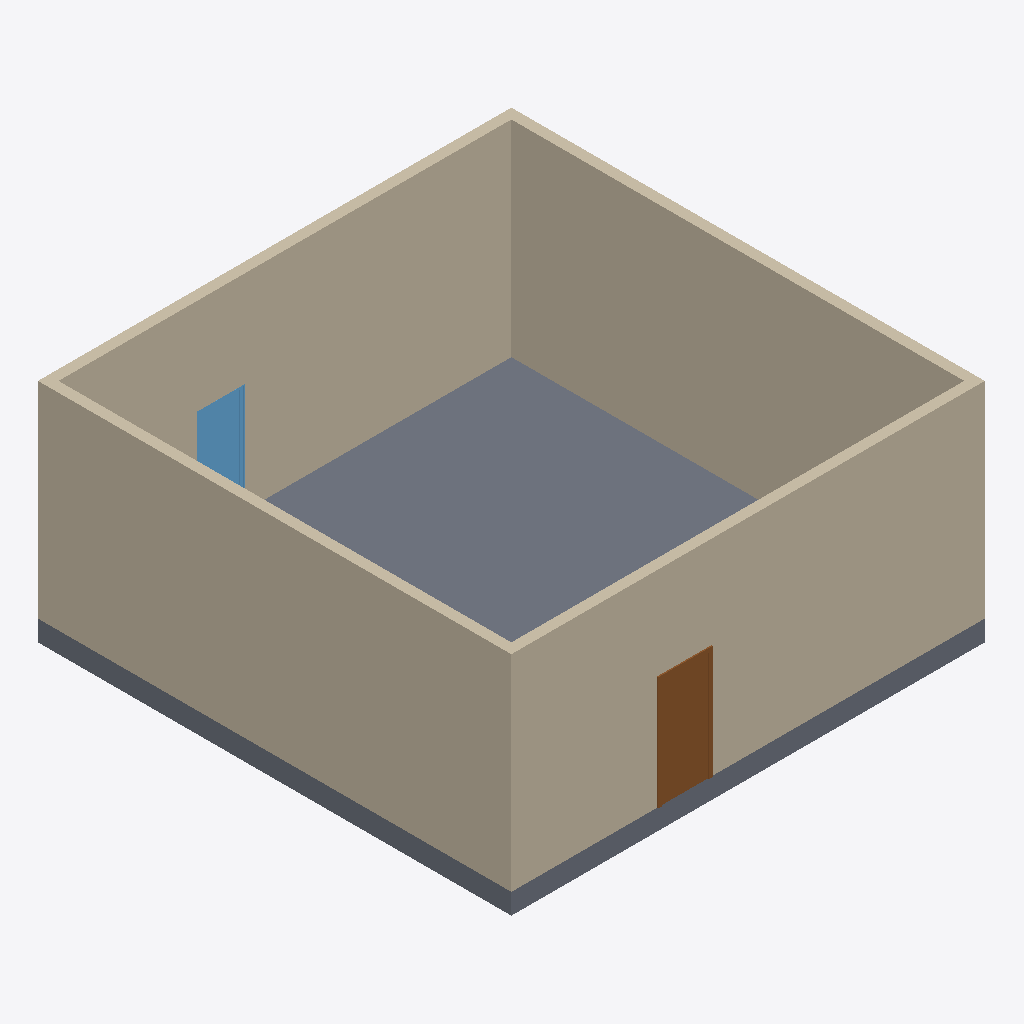
Isometric view of an IFC building model (IFC-SPF (STEP), schema IFC4, length unit millimetre), seen from the south-west, elements coloured by IFC class: 4 walls (beige), 1 slab (grey), 1 door (brown), 1 window (light blue).
Extent 9.2 m × 9.2 m × 4.4 m (x, y, z). Storeys (2): Level 1 at 0.00 m; Level 2 at 4.00 m. Elements (7): 4 IfcWall, 1 IfcDoor, 1 IfcSlab, 1 IfcWindow.

HEADER;
FILE_DESCRIPTION(('ViewDefinition [ReferenceView_V1.2]','RevitIdentifiers [ContentGUID: 8f8b1ed3-8866-45fe-8510-d6e06b9c1346, VersionGUID: 9b430785-3cf5-496d-a0d4-cab23676b775, NumberOfSaves: 6]','CoordinateReference [CoordinateBase: Shared Coordinates]','ExchangeRequirement [Architecture]'),'2;1');
FILE_NAME('4.ifc','2025-03-30T01:55:13+10:00',(''),(''),'ODA SDAI 24.12','Autodesk Revit 25.4.0.32 (ENG) - IFC 25.4.0.32','');
FILE_SCHEMA(('IFC4'));
ENDSEC;
DATA;
#27=IFCPROJECT('2FYnxJY6P5$eKGrk2KO_os',#18,'Project  Number',$,$,'Project Name','Project  Status',(#22),#472);
#42=IFCSITE('2FYnxJY6P5$eKGrk2KO_oq',#18,'Default',$,$,#41,$,$,.ELEMENT.,(42,21,31,181945),(-71,-3,-24,-263305),0.0,$,$);
#32=IFCBUILDING('2FYnxJY6P5$eKGrk2KO_ot',#18,'',$,$,#30,$,'',.ELEMENT.,$,$,#31);
#35=IFCBUILDINGSTOREY('1vK3KfqgSHqv5Y0026FnIY',#18,'Level 1',$,'Level:8mm Head',#34,$,'Level 1',.ELEMENT.,0.0);
#39=IFCBUILDINGSTOREY('14lOI8vZuHqv6B0026Fnc4',#18,'Level 2',$,'Level:8mm Head',#38,$,'Level 2',.ELEMENT.,4000.0000000000005);
#197=IFCWALL('18bC_hxUP1IBOesJRu9mYI',#18,'Basic Wall:Generic - 200mm:209078',$,'Basic Wall:Generic - 200mm',#185,#196,'209078',.NOTDEFINED.);
#165=IFCWALL('18bC_hxUP1IBOesJRu9mXR',#18,'Basic Wall:Generic - 200mm:209023',$,'Basic Wall:Generic - 200mm',#138,#164,'209023',.NOTDEFINED.);
#236=IFCSLAB('18bC_hxUP1IBOesJRu9mZs',#18,'Floor:Generic Floor - 400mm:209106',$,'Floor:Generic Floor - 400mm',#216,#235,'209106',.FLOOR.);
#118=IFCWALL('18bC_hxUP1IBOesJRu9mXp',#18,'Basic Wall:Generic - 200mm:208983',$,'Basic Wall:Generic - 200mm',#106,#117,'208983',.NOTDEFINED.);
#79=IFCWALL('18bC_hxUP1IBOesJRu9mWv',#18,'Basic Wall:Generic - 200mm:208925',$,'Basic Wall:Generic - 200mm',#49,#78,'208925',.NOTDEFINED.);
#308=IFCDOOR('18bC_hxUP1IBOesJRu9mZU',#18,'M_Single-Flush:0915 x 2134mm:209146',$,'M_Single-Flush:0915 x 2134mm',#471,#304,'209146',2133.9999999999995,914.9999999999999,.DOOR.,.SINGLE_SWING_RIGHT.,$);
#383=IFCWINDOW('18bC_hxUP1IBOesJRu9mbr',#18,'M_Fixed:0915 x 1830mm:209233',$,'M_Fixed:0915 x 1830mm',#451,#379,'209233',1829.9999999999982,914.9999999999999,.WINDOW.,.NOTDEFINED.,$);
ENDSEC;
